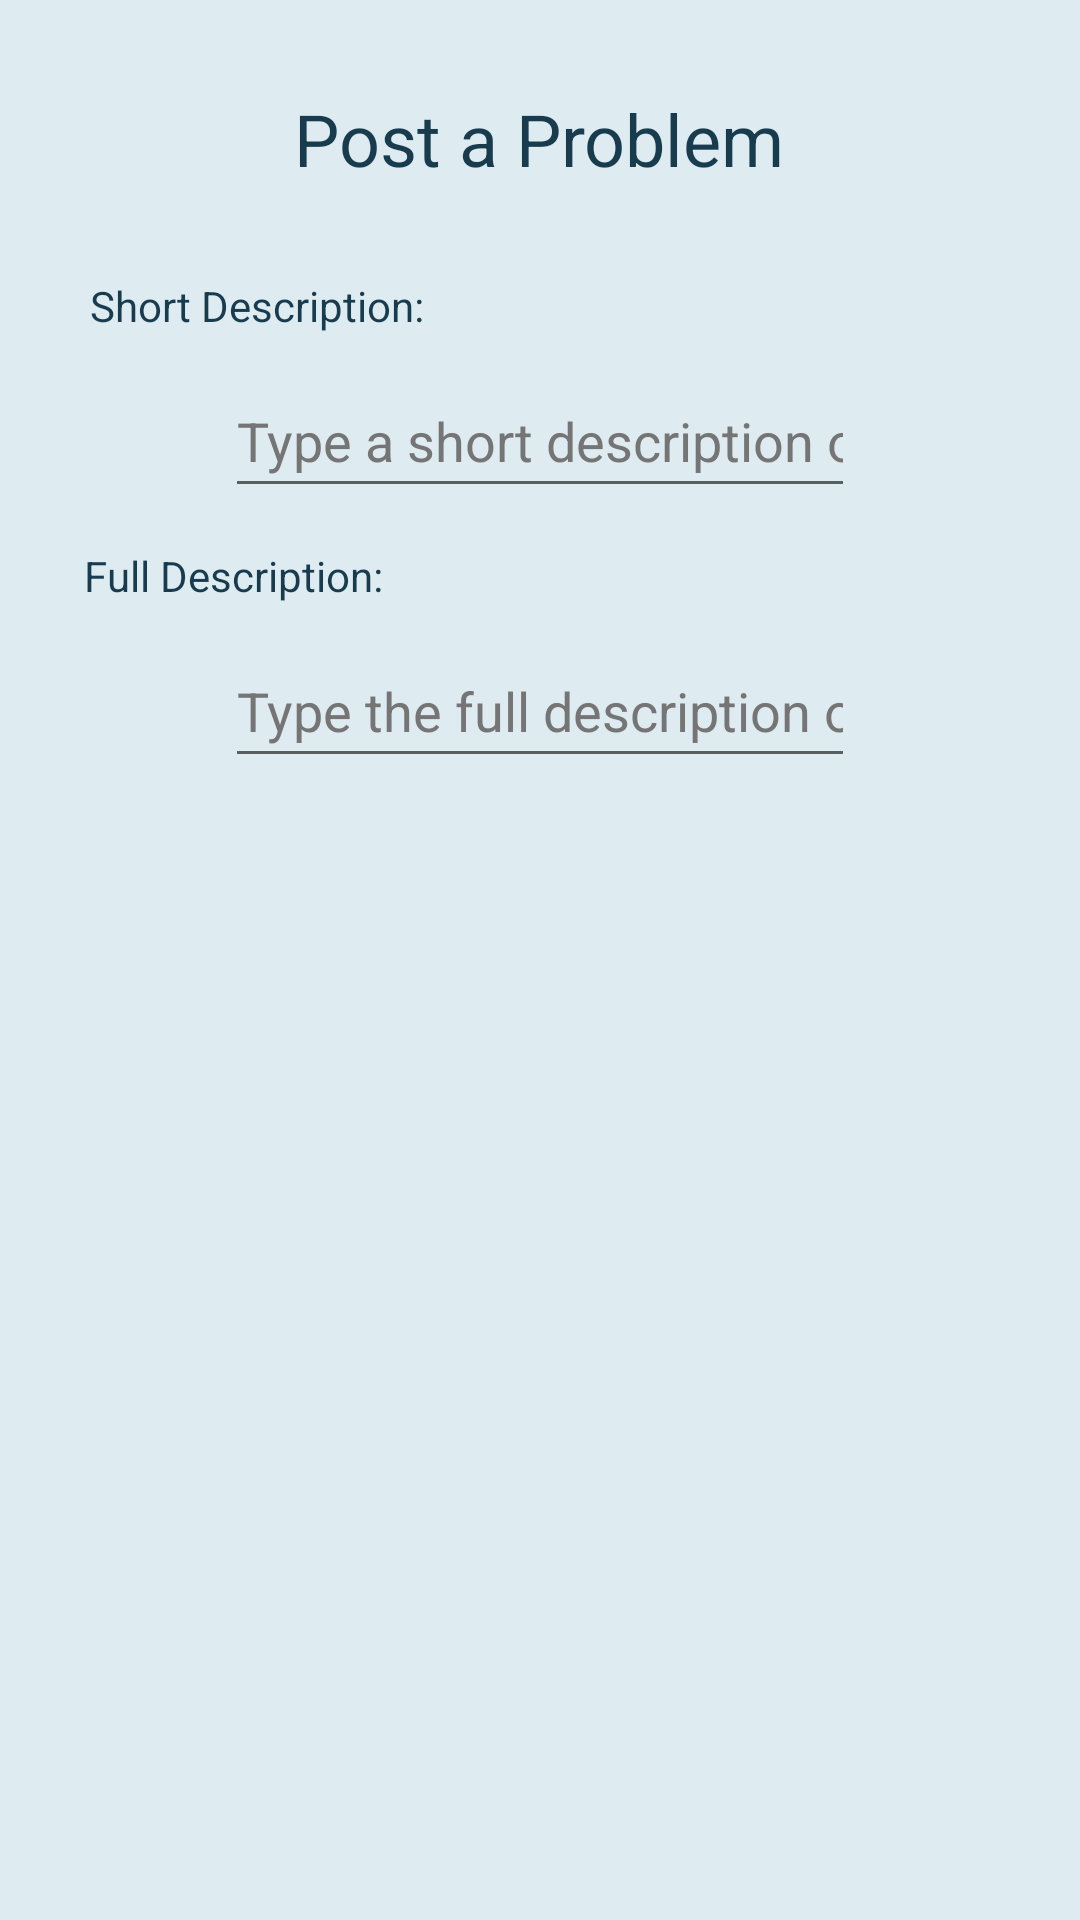

Write the Android layout XML for this screen, with the resource values it uses.
<!-- AndroidManifest.xml: application theme Theme.AppsForGood -->
<!-- res/layout/activity_make_problem.xml -->
<?xml version="1.0" encoding="utf-8"?>
<androidx.constraintlayout.widget.ConstraintLayout xmlns:android="http://schemas.android.com/apk/res/android"
    xmlns:app="http://schemas.android.com/apk/res-auto"
    xmlns:tools="http://schemas.android.com/tools"
    android:id="@+id/constraintLayout"
    android:layout_width="match_parent"
    android:layout_height="match_parent"
    android:background="#DEECF2"

    tools:context=".MakeProblem">

    <TextView
        android:id="@+id/shortDescription2"
        android:layout_width="wrap_content"
        android:layout_height="wrap_content"
        android:layout_marginStart="28dp"
        android:layout_marginTop="120dp"
        android:text="@string/makeProblemLongDescription"
        android:textColor="@color/purple_200"
        app:layout_constraintStart_toStartOf="parent"
        app:layout_constraintTop_toBottomOf="@+id/titleProblem" />

    <TextView
        android:id="@+id/titleProblem"
        android:layout_width="wrap_content"
        android:layout_height="wrap_content"
        android:layout_marginTop="30dp"
        android:text="@string/makeProblemStr"
        android:textColor="@color/purple_200"
        android:textSize="24sp"
        app:layout_constraintEnd_toEndOf="parent"
        app:layout_constraintHorizontal_bias="0.498"
        app:layout_constraintStart_toStartOf="parent"
        app:layout_constraintTop_toTopOf="parent" />

    <TextView
        android:id="@+id/shortDescription"
        android:layout_width="wrap_content"
        android:layout_height="wrap_content"
        android:layout_marginStart="30dp"
        android:layout_marginTop="30dp"
        android:text="@string/makeProblemShortDescription"
        android:textColor="@color/purple_200"
        app:layout_constraintStart_toStartOf="parent"
        app:layout_constraintTop_toBottomOf="@+id/titleProblem" />

    <EditText
        android:id="@+id/editTextShortDescription"
        android:layout_width="wrap_content"
        android:layout_height="wrap_content"
        android:layout_marginTop="10dp"
        android:autofillHints=""
        android:ems="10"
        android:hint="@string/makeProblemShortDescriptionHint"
        android:inputType="textPersonName"
        android:minHeight="48dp"
        android:textColor="@color/purple_200"
        android:textColorHint="#757575"
        app:layout_constraintEnd_toEndOf="parent"
        app:layout_constraintHorizontal_bias="0.5"
        app:layout_constraintStart_toStartOf="parent"
        app:layout_constraintTop_toBottomOf="@+id/shortDescription" />

    <EditText
        android:id="@+id/editTextShortDescription2"
        android:layout_width="wrap_content"
        android:layout_height="wrap_content"
        android:layout_marginTop="10dp"
        android:autofillHints=""
        android:ems="10"
        android:hint="@string/makeProblemLongDescriptionHint"
        android:inputType="textPersonName"
        android:minHeight="48dp"
        android:textColor="@color/purple_200"
        android:textColorHint="#757575"
        app:layout_constraintEnd_toEndOf="parent"
        app:layout_constraintHorizontal_bias="0.5"
        app:layout_constraintStart_toStartOf="parent"
        app:layout_constraintTop_toBottomOf="@+id/shortDescription2" />

    <Button
        android:id="@+id/cancelButtonMakeProblem"
        android:layout_width="wrap_content"
        android:layout_height="wrap_content"
        android:layout_marginStart="16dp"
        android:layout_marginEnd="401dp"
        android:layout_marginBottom="37dp"
        android:onClick="clickExit"
        android:text="@android:string/cancel"
        android:textSize="34sp"
        app:layout_constraintBottom_toBottomOf="parent"
        app:layout_constraintEnd_toEndOf="parent"
        app:layout_constraintStart_toStartOf="parent" />

</androidx.constraintlayout.widget.ConstraintLayout>
<!-- resources referenced by this layout -->
<resources>
  <color name="purple_200">#183C4E</color>
      //not used
  <string name="makeProblemLongDescription">Full Description:</string>
  <string name="makeProblemLongDescriptionHint">Type the full description of the problem</string>
  
      // Justin's Strings
      //activity_create_password strings
  <string name="makeProblemShortDescription">Short Description:</string>
  <string name="makeProblemShortDescriptionHint">Type a short description of the problem</string>
  <string name="makeProblemStr">Post a Problem</string>
  <style name="Theme.AppsForGood" parent="Theme.MaterialComponents.DayNight.DarkActionBar">
          
          <item name="colorPrimary">@color/buttonColor</item>
          <item name="colorPrimaryVariant">#316B89</item>
          <item name="colorOnPrimary">@color/buttonTextColor</item>
          
          <item name="colorSecondary">@color/textEditColor</item>
          <item name="colorSecondaryVariant">@color/irrelevantColor3</item>
          <item name="colorOnSecondary">@color/irrelevantColor4</item>
          
          <item name="android:statusBarColor" tools:targetApi="l">?attr/colorPrimaryVariant</item>
          
      </style>
  <color name="buttonColor">#557571</color>
      //color of the background of the app
  <color name="buttonTextColor">#EFE8DF</color>
  
      //not used
  <color name="textEditColor">#ce7d5d</color>
      //not used
  <color name="irrelevantColor3">#d49a89</color>
      //not used
  <color name="irrelevantColor4">#E3B5A8</color>
      //color of the text on the button throughout the app
</resources>
